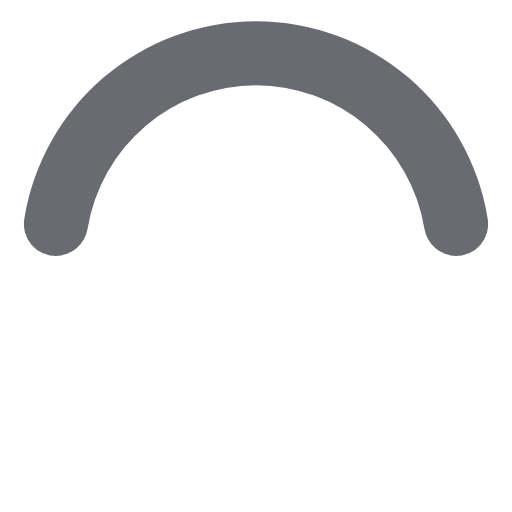
t = 0.00 s
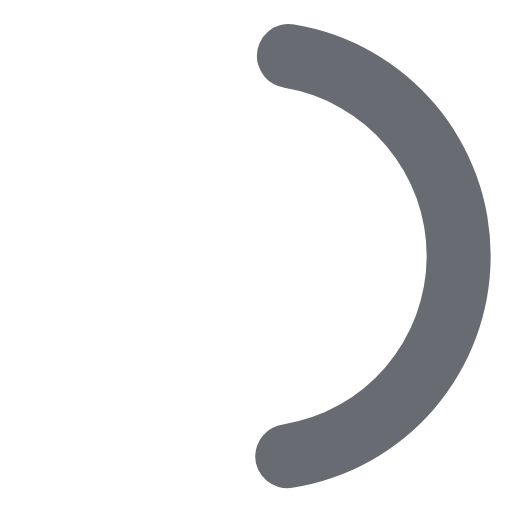
t = 0.19 s
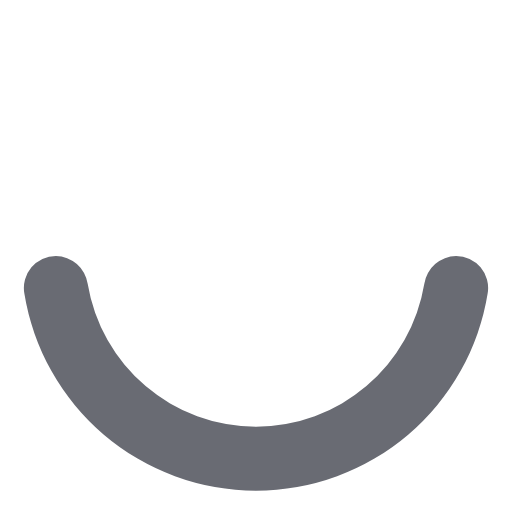
t = 0.38 s
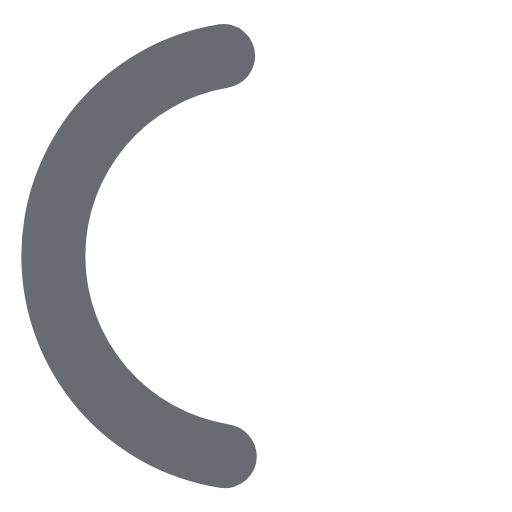
t = 0.56 s

The animated SVG that drew these frames (rendered in a browser with its animation timeline set to each time). Animation: 1 SMIL element (animateTransform=1); one cycle of 0.75 s, repeats indefinitely.

<svg fill="#696B73FF" viewBox="0 0 24 24" xmlns="http://www.w3.org/2000/svg"><path d="M12,4a8,8,0,0,1,7.89,6.7A1.53,1.53,0,0,0,21.38,12h0a1.5,1.5,0,0,0,1.48-1.75,11,11,0,0,0-21.72,0A1.5,1.5,0,0,0,2.62,12h0a1.53,1.53,0,0,0,1.49-1.3A8,8,0,0,1,12,4Z"><animateTransform attributeName="transform" type="rotate" dur="0.75s" values="0 12 12;360 12 12" repeatCount="indefinite"/></path></svg>
